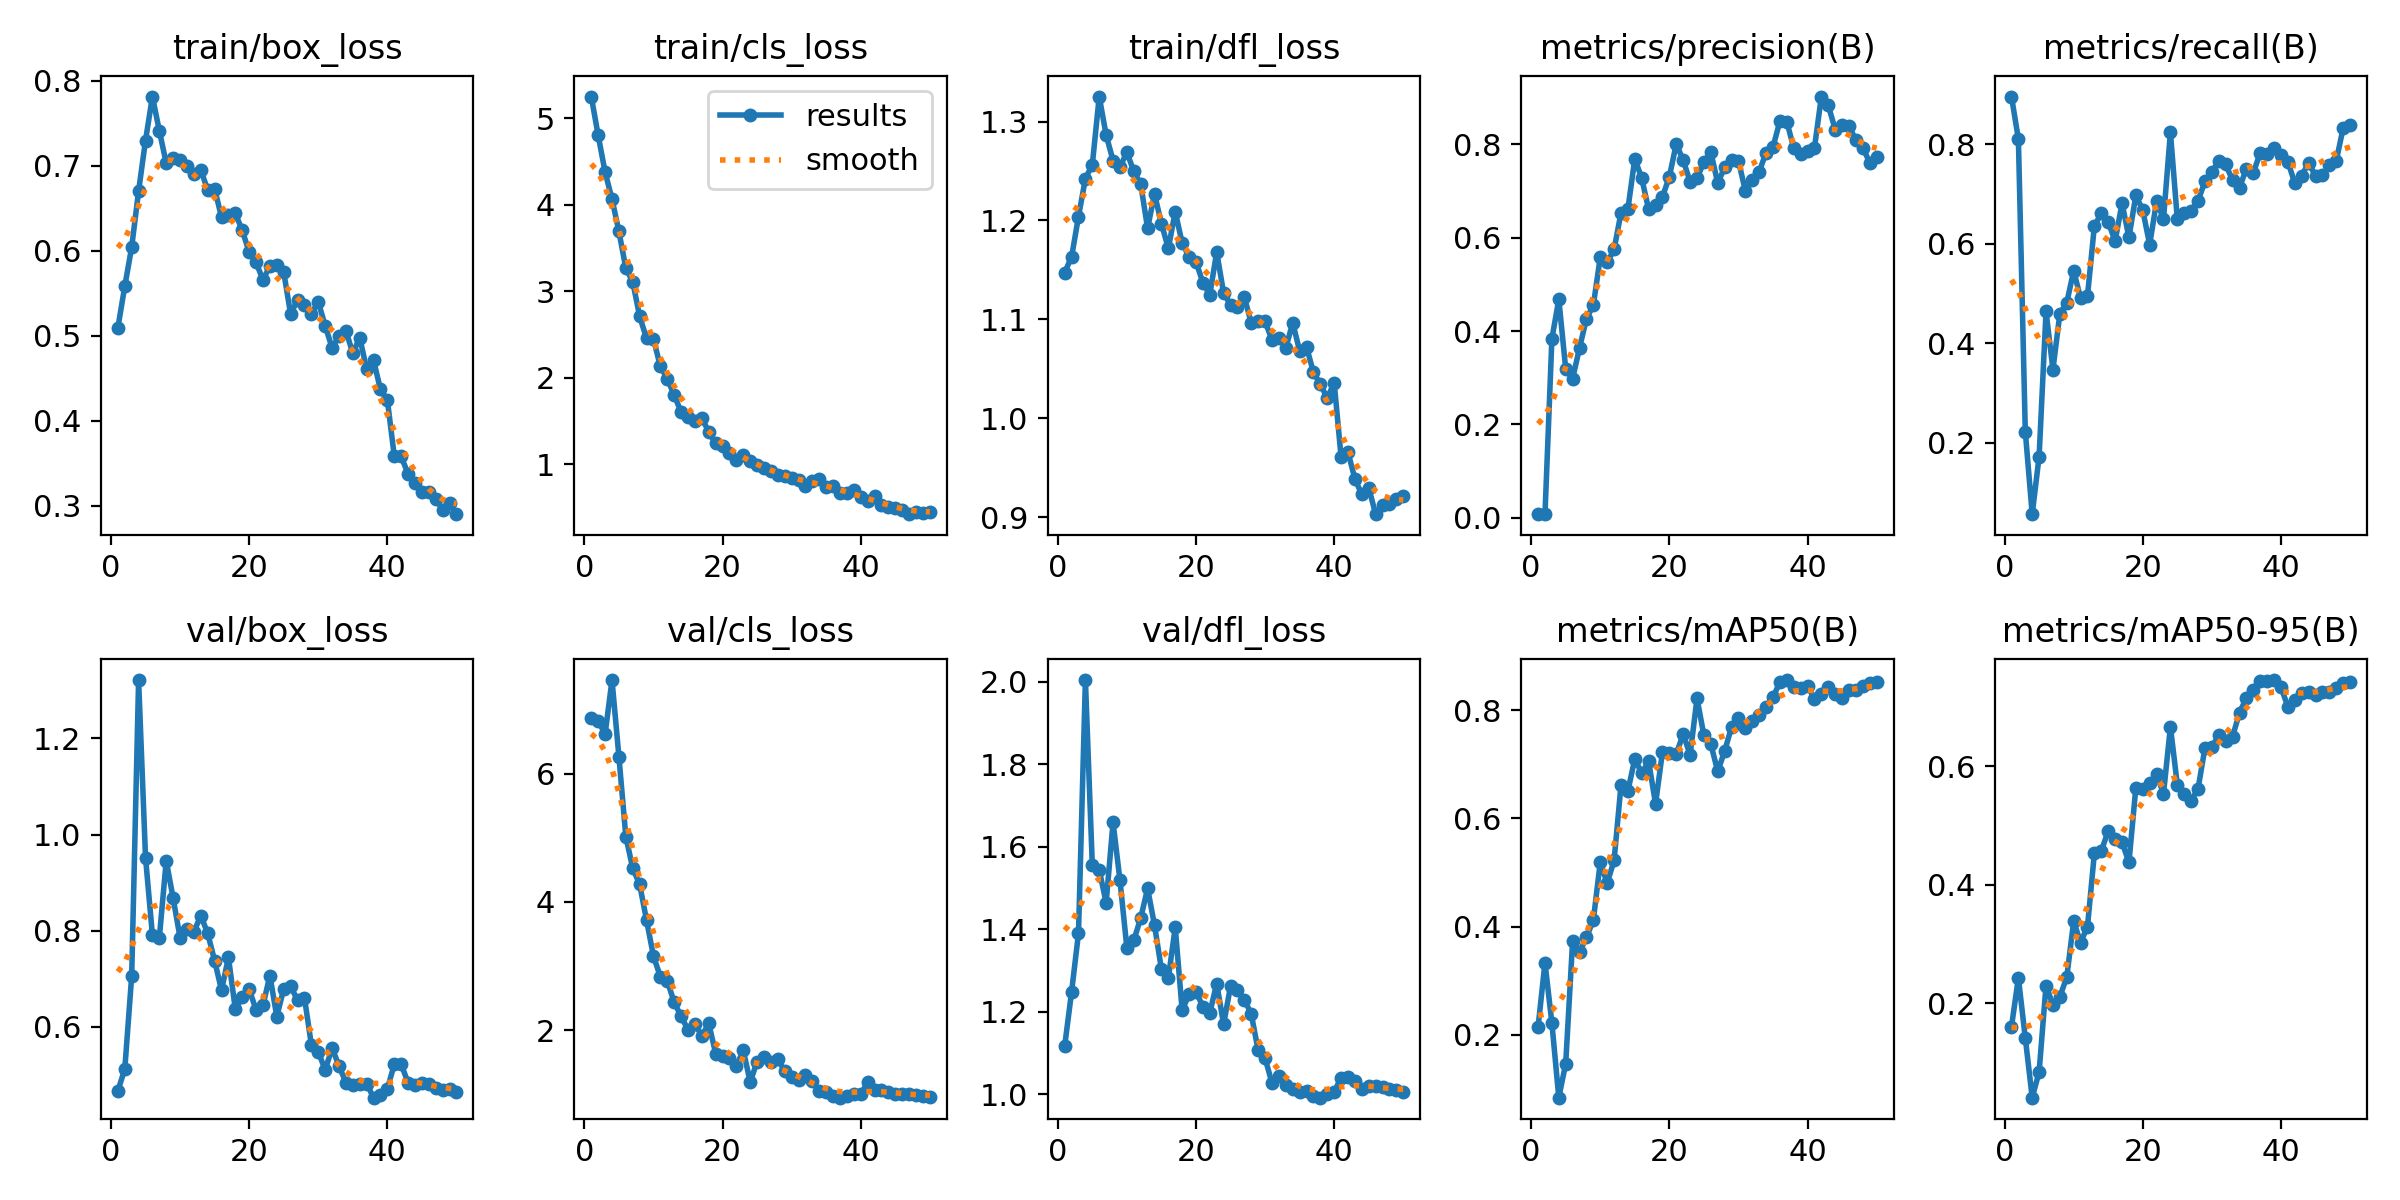

Data behind this chart, as committed beside it:
epoch, time, train/box_loss, train/cls_loss, train/dfl_loss, metrics/precision(B), metrics/recall(B), metrics/mAP50(B), metrics/mAP50-95(B), val/box_loss, val/cls_loss, val/dfl_loss, lr/pg0, lr/pg1, lr/pg2
1, 5.632, 0.5093, 5.254, 1.147, 0.00829, 0.8958, 0.2143, 0.1606, 0.4673, 6.869, 1.116, 0.0003334, 0.0003334, 0.0003334
2, 10.93, 0.5581, 4.803, 1.163, 0.00758, 0.8104, 0.3336, 0.243, 0.5121, 6.821, 1.248, 0.00067, 0.00067, 0.00067
3, 16.71, 0.6043, 4.379, 1.204, 0.3834, 0.2221, 0.2216, 0.1416, 0.706, 6.614, 1.39, 0.0009929, 0.0009929, 0.0009929
4, 22, 0.6702, 4.067, 1.242, 0.4679, 0.05591, 0.08398, 0.04102, 1.321, 7.457, 2.005, 0.001302, 0.001302, 0.001302
5, 27.21, 0.7297, 3.692, 1.256, 0.319, 0.1719, 0.1471, 0.08449, 0.9523, 6.263, 1.555, 0.001536, 0.001536, 0.001536
6, 32.49, 0.7814, 3.268, 1.325, 0.2981, 0.4635, 0.3736, 0.2301, 0.7905, 5.018, 1.544, 0.001503, 0.001503, 0.001503
7, 38.56, 0.741, 3.109, 1.286, 0.3641, 0.3469, 0.3529, 0.1973, 0.7853, 4.524, 1.464, 0.00147, 0.00147, 0.00147
8, 43.78, 0.7031, 2.71, 1.261, 0.4264, 0.459, 0.3801, 0.2113, 0.9459, 4.274, 1.659, 0.001437, 0.001437, 0.001437
9, 49.04, 0.7088, 2.454, 1.254, 0.4558, 0.4813, 0.4124, 0.244, 0.8672, 3.712, 1.519, 0.001405, 0.001405, 0.001405
10, 54.23, 0.7064, 2.447, 1.269, 0.5583, 0.5453, 0.5191, 0.3385, 0.7857, 3.155, 1.355, 0.001372, 0.001372, 0.001372
11, 59.45, 0.6997, 2.13, 1.25, 0.5476, 0.4906, 0.4803, 0.3026, 0.8027, 2.832, 1.373, 0.001339, 0.001339, 0.001339
12, 64.65, 0.6898, 1.987, 1.237, 0.5749, 0.4948, 0.5224, 0.3294, 0.7976, 2.768, 1.427, 0.001306, 0.001306, 0.001306
13, 69.73, 0.695, 1.797, 1.192, 0.6535, 0.6359, 0.6612, 0.4535, 0.8315, 2.436, 1.499, 0.001274, 0.001274, 0.001274
14, 74.9, 0.6714, 1.603, 1.227, 0.6616, 0.6611, 0.6506, 0.4572, 0.7946, 2.215, 1.41, 0.001241, 0.001241, 0.001241
15, 80.28, 0.6728, 1.542, 1.197, 0.7695, 0.6433, 0.7103, 0.4906, 0.7377, 2.008, 1.303, 0.001208, 0.001208, 0.001208
16, 85.8, 0.6394, 1.499, 1.172, 0.7274, 0.6053, 0.6833, 0.478, 0.6765, 2.098, 1.281, 0.001175, 0.001175, 0.001175
17, 90.93, 0.6416, 1.537, 1.209, 0.6609, 0.6811, 0.7054, 0.4716, 0.7445, 1.912, 1.405, 0.001142, 0.001142, 0.001142
18, 96.06, 0.6439, 1.369, 1.177, 0.6699, 0.6125, 0.6271, 0.4378, 0.6364, 2.108, 1.203, 0.00111, 0.00111, 0.00111
19, 101.2, 0.6239, 1.241, 1.163, 0.6876, 0.6971, 0.7227, 0.5638, 0.6621, 1.636, 1.242, 0.001077, 0.001077, 0.001077
20, 106.7, 0.5984, 1.204, 1.158, 0.731, 0.6671, 0.7217, 0.5608, 0.6781, 1.596, 1.249, 0.001044, 0.001044, 0.001044
21, 111.8, 0.5862, 1.129, 1.137, 0.8013, 0.5979, 0.7188, 0.5713, 0.6355, 1.562, 1.212, 0.001011, 0.001011, 0.001011
22, 117, 0.5656, 1.045, 1.125, 0.7661, 0.6854, 0.7561, 0.5866, 0.6451, 1.444, 1.197, 0.0009784, 0.0009784, 0.0009784
23, 122.2, 0.5819, 1.103, 1.168, 0.7203, 0.6496, 0.7174, 0.5533, 0.7069, 1.685, 1.268, 0.0009456, 0.0009456, 0.0009456
24, 127.4, 0.583, 1.033, 1.127, 0.7273, 0.824, 0.8217, 0.6666, 0.6215, 1.193, 1.169, 0.0009128, 0.0009128, 0.0009128
25, 132.6, 0.5749, 0.9906, 1.115, 0.7628, 0.649, 0.7534, 0.5686, 0.6789, 1.512, 1.262, 0.00088, 0.00088, 0.00088
26, 137.8, 0.5254, 0.9523, 1.113, 0.7835, 0.6622, 0.7375, 0.5533, 0.6843, 1.584, 1.253, 0.0008472, 0.0008472, 0.0008472
27, 142.9, 0.542, 0.9173, 1.122, 0.717, 0.6656, 0.6868, 0.5415, 0.6558, 1.5, 1.229, 0.0008144, 0.0008144, 0.0008144
28, 148.4, 0.536, 0.8762, 1.097, 0.7507, 0.6854, 0.7247, 0.5619, 0.6609, 1.55, 1.195, 0.0007817, 0.0007817, 0.0007817
29, 153.7, 0.5257, 0.8607, 1.098, 0.7663, 0.7256, 0.769, 0.6307, 0.5628, 1.358, 1.106, 0.0007489, 0.0007489, 0.0007489
30, 158.9, 0.5399, 0.8348, 1.098, 0.7646, 0.7438, 0.7858, 0.6321, 0.5486, 1.273, 1.088, 0.0007161, 0.0007161, 0.0007161
31, 164.1, 0.5117, 0.811, 1.079, 0.7005, 0.7663, 0.7669, 0.6524, 0.5104, 1.23, 1.027, 0.0006833, 0.0006833, 0.0006833
32, 169.3, 0.4858, 0.7466, 1.081, 0.724, 0.7594, 0.7807, 0.6431, 0.5562, 1.305, 1.044, 0.0006505, 0.0006505, 0.0006505
33, 174.7, 0.4993, 0.8074, 1.071, 0.7419, 0.7271, 0.7917, 0.65, 0.5189, 1.215, 1.023, 0.0006177, 0.0006177, 0.0006177
34, 179.9, 0.5059, 0.8267, 1.097, 0.7823, 0.7125, 0.8059, 0.6902, 0.4841, 1.056, 1.012, 0.0005849, 0.0005849, 0.0005849
35, 185, 0.4793, 0.7374, 1.068, 0.7948, 0.751, 0.8238, 0.7152, 0.4789, 1.044, 1.004, 0.0005521, 0.0005521, 0.0005521
36, 190.2, 0.4977, 0.7415, 1.072, 0.8503, 0.7422, 0.8524, 0.7283, 0.4814, 0.9807, 1.008, 0.0005193, 0.0005193, 0.0005193
37, 195.4, 0.4608, 0.6704, 1.046, 0.8485, 0.7831, 0.8558, 0.7439, 0.4822, 0.9486, 0.9962, 0.0004865, 0.0004865, 0.0004865
38, 200.6, 0.4711, 0.6685, 1.034, 0.7923, 0.7806, 0.843, 0.7442, 0.4529, 0.9804, 0.9914, 0.0004537, 0.0004537, 0.0004537
39, 205.8, 0.4368, 0.6952, 1.02, 0.7786, 0.7926, 0.8406, 0.7452, 0.4575, 1.005, 0.9995, 0.000421, 0.000421, 0.000421
40, 211, 0.4242, 0.6143, 1.036, 0.7862, 0.7786, 0.8453, 0.7332, 0.4712, 1.004, 1.005, 0.0003882, 0.0003882, 0.0003882
41, 218.7, 0.3585, 0.5761, 0.961, 0.7932, 0.7646, 0.8206, 0.7002, 0.5222, 1.186, 1.04, 0.0003554, 0.0003554, 0.0003554
42, 224, 0.3579, 0.6341, 0.9659, 0.9027, 0.7219, 0.8306, 0.7115, 0.5225, 1.072, 1.042, 0.0003226, 0.0003226, 0.0003226
43, 229.2, 0.3375, 0.529, 0.9387, 0.8835, 0.7366, 0.8433, 0.7225, 0.4836, 1.071, 1.031, 0.0002898, 0.0002898, 0.0002898
44, 234.8, 0.3268, 0.5051, 0.9231, 0.832, 0.7625, 0.8308, 0.7254, 0.4789, 1.03, 1.012, 0.000257, 0.000257, 0.000257
45, 239.9, 0.3167, 0.4934, 0.93, 0.8427, 0.7365, 0.8217, 0.7203, 0.4836, 1.007, 1.02, 0.0002242, 0.0002242, 0.0002242
46, 245, 0.3165, 0.4666, 0.9031, 0.8394, 0.7374, 0.8369, 0.7255, 0.4823, 1.003, 1.021, 0.0001914, 0.0001914, 0.0001914
47, 250.1, 0.3083, 0.42, 0.9123, 0.809, 0.7573, 0.8366, 0.7257, 0.4723, 1.002, 1.017, 0.0001586, 0.0001586, 0.0001586
48, 255.3, 0.2952, 0.4406, 0.913, 0.793, 0.7665, 0.8447, 0.7324, 0.4678, 0.9885, 1.012, 0.0001258, 0.0001258, 0.0001258
49, 260.4, 0.3033, 0.4319, 0.9184, 0.7609, 0.8325, 0.8509, 0.7399, 0.4699, 0.9781, 1.009, 9.30438e-05, 9.30438e-05, 9.30438e-05
50, 265.5, 0.2901, 0.4474, 0.9217, 0.7737, 0.8385, 0.8524, 0.7416, 0.4656, 0.9652, 1.005, 6.02531e-05, 6.02531e-05, 6.02531e-05
